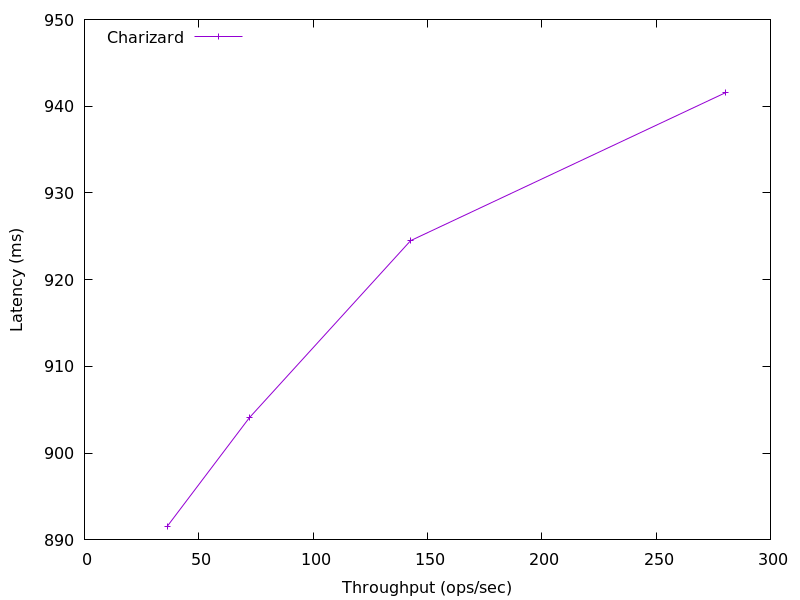

The table this chart was drawn from, first rows:
280.49877582163236, 941.586176
142.7, 924.5
72.09, 904.1
36.2, 891.6
